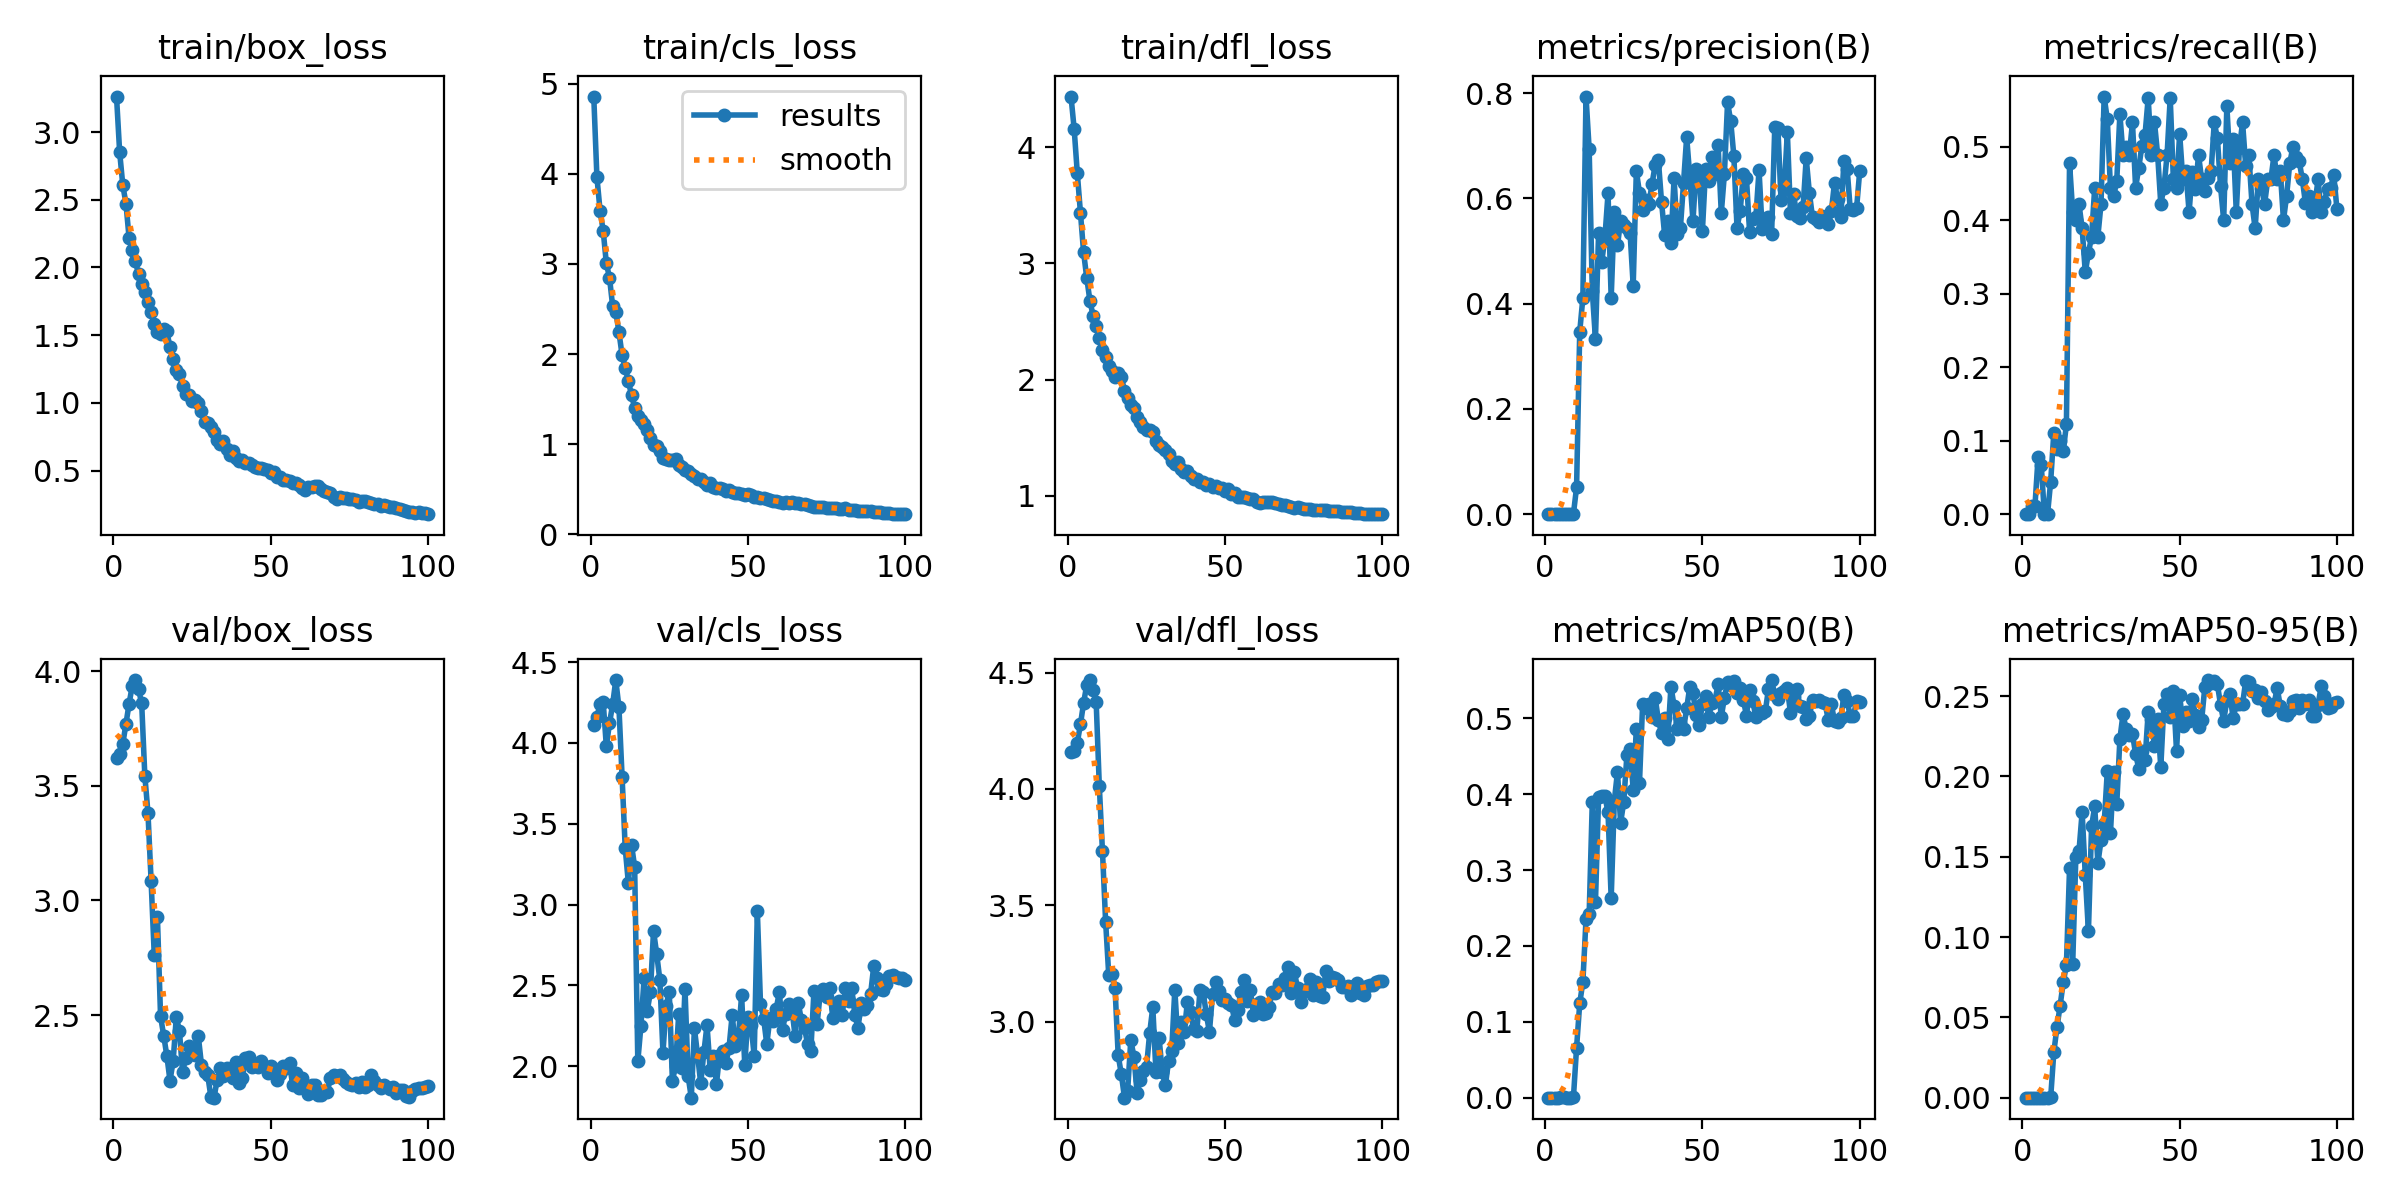

Data behind this chart, as committed beside it:
epoch, time, train/box_loss, train/cls_loss, train/dfl_loss, metrics/precision(B), metrics/recall(B), metrics/mAP50(B), metrics/mAP50-95(B), val/box_loss, val/cls_loss, val/dfl_loss, lr/pg0, lr/pg1, lr/pg2
1, 0.8587, 3.262, 4.858, 4.435, 0, 0, 0, 0, 3.621, 4.108, 4.158, 0.00022, 0.00022, 0.00022
2, 1.679, 2.851, 3.964, 4.157, 0, 0, 0, 0, 3.638, 4.16, 4.164, 0.0004554, 0.0004554, 0.0004554
3, 2.529, 2.607, 3.593, 3.775, 9e-05, 0.01111, 4e-05, 0, 3.683, 4.242, 4.199, 0.0006861, 0.0006861, 0.0006861
4, 3.362, 2.472, 3.368, 3.435, 9e-05, 0.01111, 4e-05, 1e-05, 3.77, 4.253, 4.278, 0.0009121, 0.0009121, 0.0009121
5, 4.187, 2.217, 3.006, 3.094, 0.0006, 0.07778, 0.00032, 6e-05, 3.859, 3.978, 4.37, 0.001133, 0.001133, 0.001133
6, 5.009, 2.132, 2.849, 2.875, 0.00052, 0.06667, 0.00029, 5e-05, 3.936, 4.123, 4.447, 0.00135, 0.00135, 0.00135
7, 5.786, 2.046, 2.532, 2.679, 0, 0, 0, 0, 3.961, 4.238, 4.468, 0.001561, 0.001561, 0.001561
8, 6.538, 1.95, 2.468, 2.551, 0, 0, 0, 0, 3.922, 4.389, 4.426, 0.001768, 0.001768, 0.001768
9, 7.289, 1.879, 2.245, 2.461, 0.0006, 0.04444, 0.00037, 0.00011, 3.859, 4.222, 4.372, 0.001842, 0.001842, 0.001842
10, 8.09, 1.821, 1.988, 2.353, 0.05104, 0.1111, 0.06591, 0.02836, 3.544, 3.792, 4.011, 0.001822, 0.001822, 0.001822
11, 8.894, 1.748, 1.848, 2.255, 0.3465, 0.08889, 0.1242, 0.04383, 3.382, 3.349, 3.732, 0.001802, 0.001802, 0.001802
12, 9.715, 1.668, 1.698, 2.192, 0.4111, 0.1, 0.1527, 0.05729, 3.084, 3.133, 3.43, 0.001782, 0.001782, 0.001782
13, 10.53, 1.586, 1.545, 2.121, 0.7935, 0.08564, 0.2349, 0.07188, 2.762, 3.371, 3.198, 0.001762, 0.001762, 0.001762
14, 11.33, 1.52, 1.403, 2.072, 0.6936, 0.1222, 0.2416, 0.08262, 2.929, 3.232, 3.203, 0.001743, 0.001743, 0.001743
15, 12.15, 1.509, 1.31, 2.019, 0.4236, 0.4778, 0.3903, 0.1431, 2.494, 2.03, 3.143, 0.001723, 0.001723, 0.001723
16, 12.98, 1.547, 1.265, 2.058, 0.3324, 0.4111, 0.2573, 0.08323, 2.411, 2.252, 2.854, 0.001703, 0.001703, 0.001703
17, 13.72, 1.529, 1.227, 2.025, 0.5345, 0.4, 0.3959, 0.1501, 2.322, 2.545, 2.773, 0.001683, 0.001683, 0.001683
18, 14.55, 1.41, 1.153, 1.899, 0.4794, 0.4222, 0.397, 0.1535, 2.214, 2.342, 2.673, 0.001663, 0.001663, 0.001663
19, 15.36, 1.321, 1.067, 1.845, 0.5255, 0.3889, 0.3974, 0.1778, 2.299, 2.458, 2.703, 0.001644, 0.001644, 0.001644
20, 16.18, 1.242, 0.9904, 1.782, 0.6094, 0.3294, 0.3761, 0.1385, 2.491, 2.838, 2.92, 0.001624, 0.001624, 0.001624
21, 16.9, 1.211, 0.9753, 1.752, 0.4107, 0.3556, 0.2625, 0.1035, 2.432, 2.695, 2.85, 0.001604, 0.001604, 0.001604
22, 17.63, 1.124, 0.9212, 1.676, 0.5751, 0.3778, 0.3914, 0.1689, 2.25, 2.536, 2.694, 0.001584, 0.001584, 0.001584
23, 18.36, 1.064, 0.8413, 1.637, 0.5106, 0.4444, 0.4292, 0.1814, 2.315, 2.084, 2.751, 0.001564, 0.001564, 0.001564
24, 19.15, 1.055, 0.8378, 1.593, 0.5575, 0.3779, 0.3622, 0.1458, 2.365, 2.375, 2.786, 0.001545, 0.001545, 0.001545
25, 19.88, 1.017, 0.8251, 1.568, 0.5492, 0.4222, 0.3901, 0.1602, 2.348, 2.461, 2.804, 0.001525, 0.001525, 0.001525
26, 20.61, 1.018, 0.8191, 1.563, 0.5433, 0.5685, 0.4514, 0.1704, 2.324, 1.908, 2.95, 0.001505, 0.001505, 0.001505
27, 21.34, 0.9957, 0.831, 1.545, 0.5351, 0.5373, 0.46, 0.2034, 2.408, 2.002, 3.062, 0.001485, 0.001485, 0.001485
28, 22.15, 0.9392, 0.7687, 1.469, 0.4345, 0.4444, 0.4062, 0.1646, 2.284, 2.322, 2.782, 0.001465, 0.001465, 0.001465
29, 22.9, 0.8561, 0.7407, 1.434, 0.6518, 0.4333, 0.4861, 0.2031, 2.253, 1.988, 2.93, 0.001446, 0.001446, 0.001446
30, 23.64, 0.8548, 0.7112, 1.422, 0.6107, 0.4532, 0.4153, 0.1826, 2.237, 2.481, 2.781, 0.001426, 0.001426, 0.001426
31, 24.36, 0.82, 0.7002, 1.393, 0.5787, 0.5444, 0.5194, 0.2234, 2.143, 1.938, 2.726, 0.001406, 0.001406, 0.001406
32, 25.16, 0.788, 0.6733, 1.359, 0.5973, 0.4889, 0.5141, 0.2389, 2.14, 1.806, 2.829, 0.001386, 0.001386, 0.001386
33, 25.98, 0.7268, 0.6515, 1.302, 0.5892, 0.5, 0.5188, 0.2293, 2.218, 2.234, 2.873, 0.001366, 0.001366, 0.001366
34, 26.72, 0.6937, 0.6129, 1.276, 0.6282, 0.4889, 0.5014, 0.226, 2.271, 2.069, 3.138, 0.001347, 0.001347, 0.001347
35, 27.44, 0.7195, 0.6168, 1.289, 0.664, 0.5333, 0.5271, 0.2265, 2.233, 1.894, 2.909, 0.001327, 0.001327, 0.001327
36, 28.17, 0.6573, 0.5826, 1.231, 0.6725, 0.4444, 0.4974, 0.214, 2.271, 2.086, 2.999, 0.001307, 0.001307, 0.001307
37, 28.91, 0.6134, 0.543, 1.201, 0.594, 0.4716, 0.4811, 0.2049, 2.25, 2.255, 2.955, 0.001287, 0.001287, 0.001287
38, 29.63, 0.6448, 0.564, 1.216, 0.53, 0.5012, 0.501, 0.2156, 2.224, 1.979, 3.085, 0.001267, 0.001267, 0.001267
39, 30.36, 0.5893, 0.5258, 1.172, 0.5569, 0.5167, 0.4732, 0.2103, 2.297, 2.061, 3.041, 0.001248, 0.001248, 0.001248
40, 31.09, 0.5673, 0.5094, 1.143, 0.5153, 0.5667, 0.5419, 0.2401, 2.206, 1.891, 2.967, 0.001228, 0.001228, 0.001228
41, 31.88, 0.5772, 0.5096, 1.147, 0.6386, 0.4889, 0.5163, 0.2357, 2.223, 2.071, 2.961, 0.001208, 0.001208, 0.001208
42, 32.59, 0.5563, 0.4962, 1.122, 0.5325, 0.5333, 0.4855, 0.2191, 2.314, 2.097, 3.134, 0.001188, 0.001188, 0.001188
43, 33.33, 0.5589, 0.4844, 1.116, 0.5435, 0.4894, 0.4936, 0.2355, 2.317, 2.02, 3.128, 0.001168, 0.001168, 0.001168
44, 34.08, 0.5422, 0.4875, 1.096, 0.6296, 0.4222, 0.4858, 0.2057, 2.274, 2.113, 3.032, 0.001149, 0.001149, 0.001149
45, 34.82, 0.5246, 0.4708, 1.1, 0.7165, 0.4444, 0.5132, 0.245, 2.288, 2.319, 2.955, 0.001129, 0.001129, 0.001129
46, 35.61, 0.5165, 0.4544, 1.076, 0.6411, 0.4889, 0.5418, 0.2512, 2.275, 2.125, 3.12, 0.001109, 0.001109, 0.001109
47, 36.4, 0.5164, 0.4523, 1.081, 0.5565, 0.5667, 0.5339, 0.2367, 2.298, 2.184, 3.168, 0.001089, 0.001089, 0.001089
48, 37.14, 0.5141, 0.441, 1.066, 0.6565, 0.4556, 0.504, 0.253, 2.279, 2.44, 3.129, 0.001069, 0.001069, 0.001069
49, 37.95, 0.5069, 0.4386, 1.069, 0.6429, 0.4444, 0.4916, 0.216, 2.248, 2.009, 3.091, 0.00105, 0.00105, 0.00105
50, 38.68, 0.4847, 0.4428, 1.042, 0.5382, 0.5179, 0.5189, 0.251, 2.277, 2.306, 3.098, 0.00103, 0.00103, 0.00103
51, 39.43, 0.4923, 0.4355, 1.056, 0.6551, 0.4556, 0.5298, 0.2316, 2.266, 2.258, 3.079, 0.00101, 0.00101, 0.00101
52, 40.15, 0.45, 0.4142, 1.014, 0.6327, 0.4667, 0.5019, 0.2402, 2.215, 2.062, 3.073, 0.0009902, 0.0009902, 0.0009902
53, 40.89, 0.4515, 0.4108, 1.024, 0.679, 0.4111, 0.5199, 0.2346, 2.243, 2.959, 3.006, 0.0009704, 0.0009704, 0.0009704
54, 41.62, 0.4295, 0.3963, 0.9933, 0.6457, 0.4657, 0.5232, 0.2483, 2.276, 2.387, 3.049, 0.0009506, 0.0009506, 0.0009506
55, 42.33, 0.4274, 0.3996, 0.99, 0.7007, 0.4422, 0.5451, 0.2386, 2.269, 2.295, 3.129, 0.0009308, 0.0009308, 0.0009308
56, 43.06, 0.4261, 0.3854, 0.9871, 0.572, 0.4889, 0.5017, 0.2311, 2.289, 2.137, 3.18, 0.000911, 0.000911, 0.000911
57, 43.79, 0.4063, 0.3799, 0.9838, 0.6468, 0.4556, 0.5274, 0.2353, 2.193, 2.299, 3.089, 0.0008912, 0.0008912, 0.0008912
58, 44.49, 0.4095, 0.3689, 0.9736, 0.7827, 0.4402, 0.5474, 0.2556, 2.249, 2.277, 3.135, 0.0008714, 0.0008714, 0.0008714
59, 45.3, 0.3929, 0.369, 0.9691, 0.7464, 0.4579, 0.5442, 0.2601, 2.18, 2.357, 3.03, 0.0008516, 0.0008516, 0.0008516
60, 46.1, 0.3676, 0.3539, 0.9485, 0.6803, 0.4667, 0.5496, 0.2579, 2.225, 2.458, 3.078, 0.0008318, 0.0008318, 0.0008318
... 40 more rows
